The GitHub repository hk-railway/picturebook contains a labelled image folder "picture" with 18 categories: JR bus, JR ETC, JR EXP DC, JR EXP EC, JR ferry, JR local&etc PC, JR local diesel car, JR LOCAL EC1, JR LOCAL EC2, JR local hybrid car, JR LOCO, JR maglev, JR shinkansen, JR super express diesel car, JR super express electric car, JR superexp ec(jnr1), JR superexp ec(jnr2), JR super express passenger car. Examples follow, each with its label.

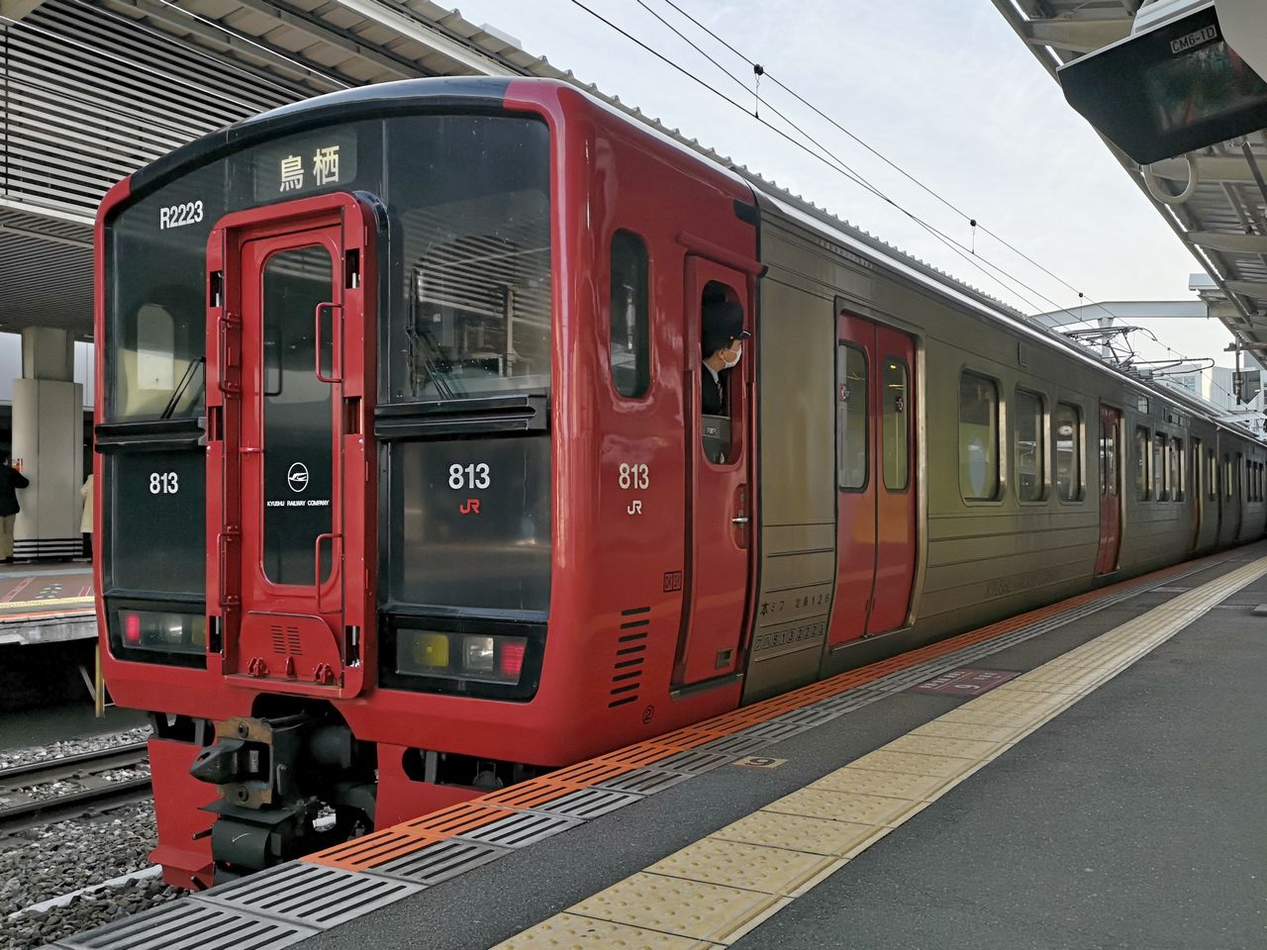
Label: JR LOCAL EC1

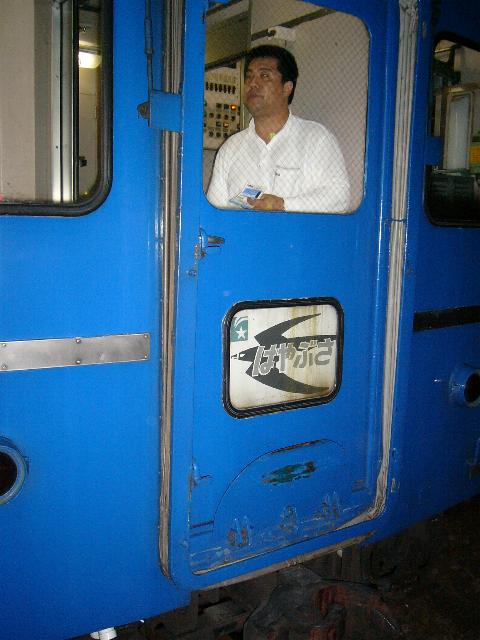
Label: JR super express passenger car

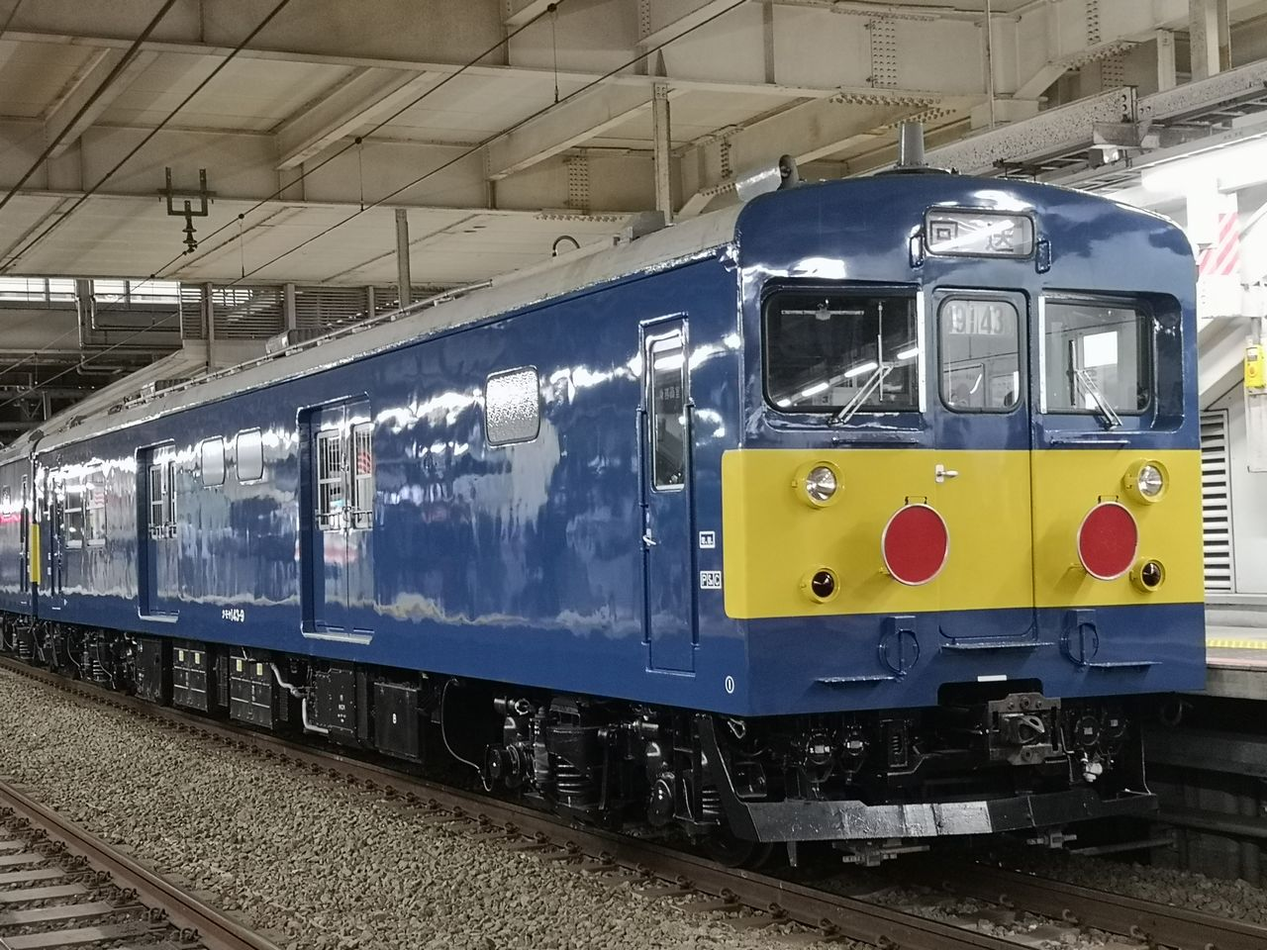
Label: JR ETC

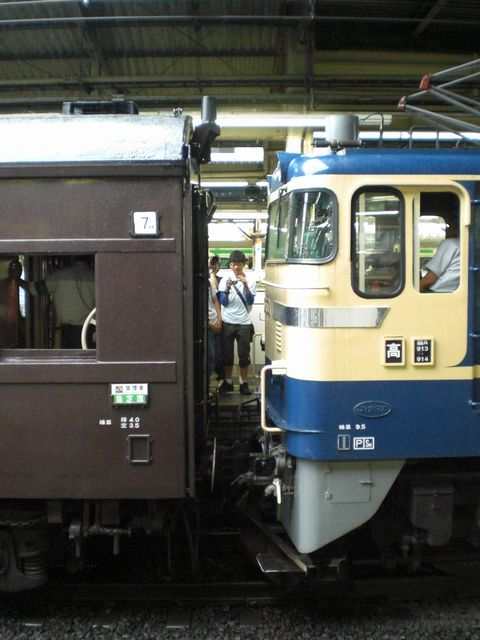
Label: JR LOCO

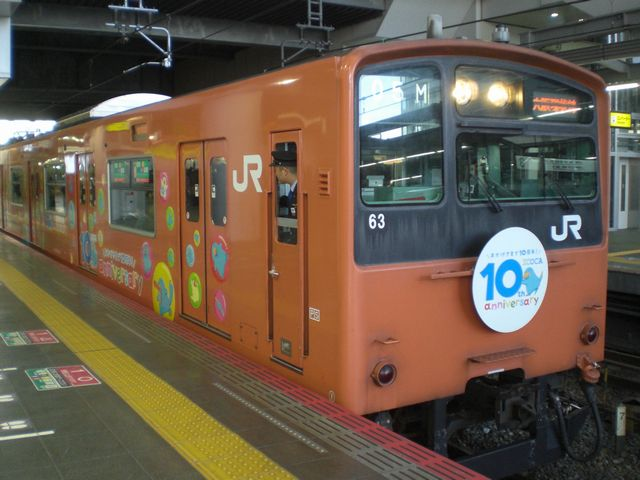
Label: JR LOCAL EC2

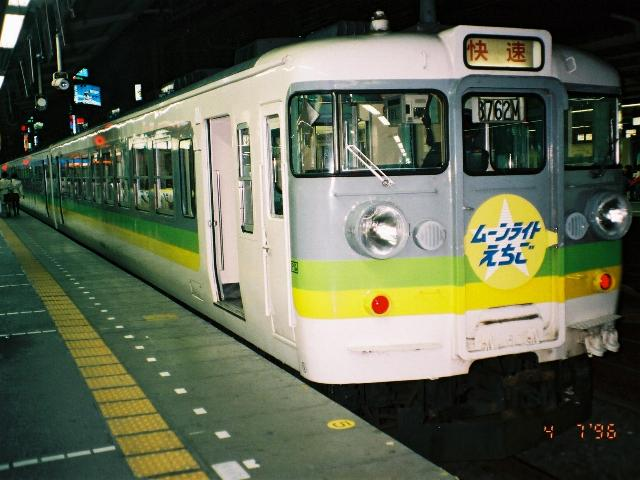
Label: JR EXP EC
